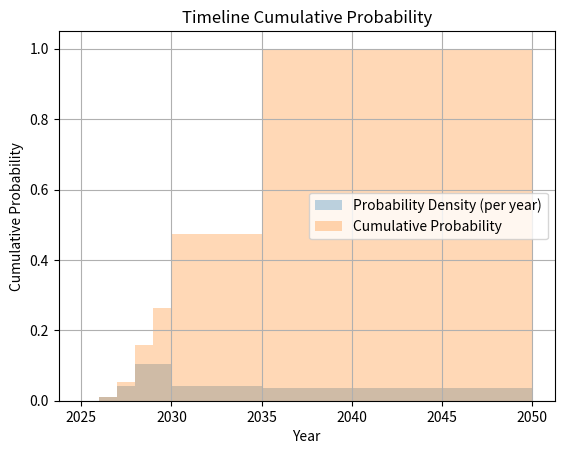

Recreate this plot in Python.
# %%
import numpy as np
import pandas as pd
import matplotlib.pyplot as plt

unnormalized_probs = [
    (2025.0, 2026.0, 0),
    (2026.0, 2027.0, 1),
    (2027.0, 2028.0, 4),
    (2028.0, 2029.0, 10),
    (2029.0, 2030.0, 10),
    (2030.0, 2035.0, 20),
    (2035.0, 2050.0, 50),
]

def normalize_probs(unnormalized_probs):
    total = sum([p for _, _, p in unnormalized_probs])
    return [(start, end, p / total) for start, end, p in unnormalized_probs]


def plot_prob(unnormalized_probs):
    # Normalize probabilities
    norm_probs = normalize_probs(unnormalized_probs)
    
    # Calculate probability density (probability per year)
    prob_densities = [p / (end - start) for start, end, p in norm_probs]
    
    # Get x values (years)
    x_values = [start for start, _, _ in norm_probs]
    # Add the final end year
    x_values.append(norm_probs[-1][1])
    
    # Plot using stairs with probability densities
    plt.stairs(
        values=prob_densities,
        edges=x_values,
        label='Probability Density (per year)',
        fill=True,
        alpha=0.3
    )
    
    plt.grid(True)
    plt.xlabel('Year')
    plt.ylabel('Probability Density')
    plt.title('Timeline Probability Density')
    plt.legend()
    plt.show()

def plot_cumulative_prob(unnormalized_probs):
    # Normalize probabilities
    norm_probs = normalize_probs(unnormalized_probs)
    
    # Calculate cumulative probabilities
    cum_prob = np.cumsum([p for _, _, p in norm_probs])
    
    # Get x values (years)
    x_values = [start for start, _, _ in norm_probs]
    # Add the final end year
    x_values.append(norm_probs[-1][1])
    
    # Plot using stairs - cum_prob is values, x_values is edges
    plt.stairs(
        values=cum_prob,
        edges=x_values,
        label='Cumulative Probability',
        fill=True,
        alpha=0.3
    )
    
    plt.grid(True)
    plt.xlabel('Year')
    plt.ylabel('Cumulative Probability')
    plt.title('Timeline Cumulative Probability')
    plt.legend()
    plt.show()
    
    
plot_prob(unnormalized_probs)
    
    
plot_cumulative_prob(unnormalized_probs)

print(np.round([x for _, _, x in normalize_probs(unnormalized_probs)], 2))